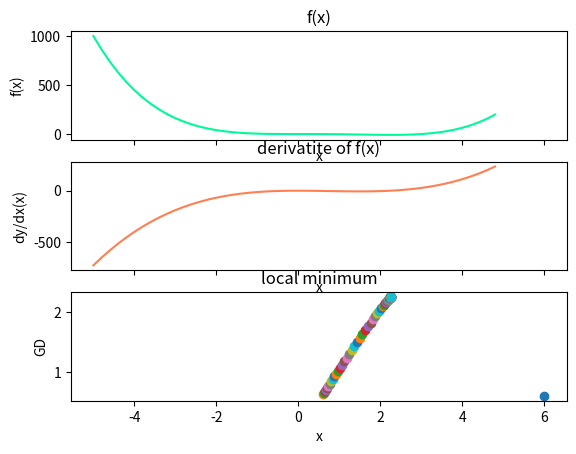

This figure's Python source: (Note: this script raises an exception after producing the figure.)
import matplotlib.pyplot as plt, numpy as np

def f(x):
    return x**4 - 3 * x**3 + 2

def df(x):
    return 4 * x**3 - 9 * x**2

if __name__ == '__main__':
    x = np.arange(-5, 5, 0.2)
    y, y_dx = f(x), df(x)
    f, axarr = plt.subplots(3, sharex=True)
    axarr[0].plot(x, y, color='mediumspringgreen')
    axarr[0].set_xlabel('x')
    axarr[0].set_ylabel('f(x)')
    axarr[0].set_title('f(x)')
    axarr[1].plot(x, y_dx, color='coral')
    axarr[1].set_xlabel('x')
    axarr[1].set_ylabel('dy/dx(x)')
    axarr[1].set_title('derivatite of f(x)')
    axarr[2].set_xlabel('x')
    axarr[2].set_ylabel('GD')
    axarr[2].set_title('local minimum')
    iterations, cur_x, gamma, precision = 0, 6, 0.01, 0.00001
    previous_step_size = cur_x
    while previous_step_size > precision:
        prev_x = cur_x
        cur_x += -gamma * df(prev_x)
        previous_step_size = abs(cur_x - prev_x)
        iterations += 1
        axarr[2].plot(prev_x, cur_x, "o")
    f.subplots.adjust(hspace=0.3)
    f.tight_layout()
    plt.show()
    print ('minimum:', cur_x, '\niterations:', iterations)
    



